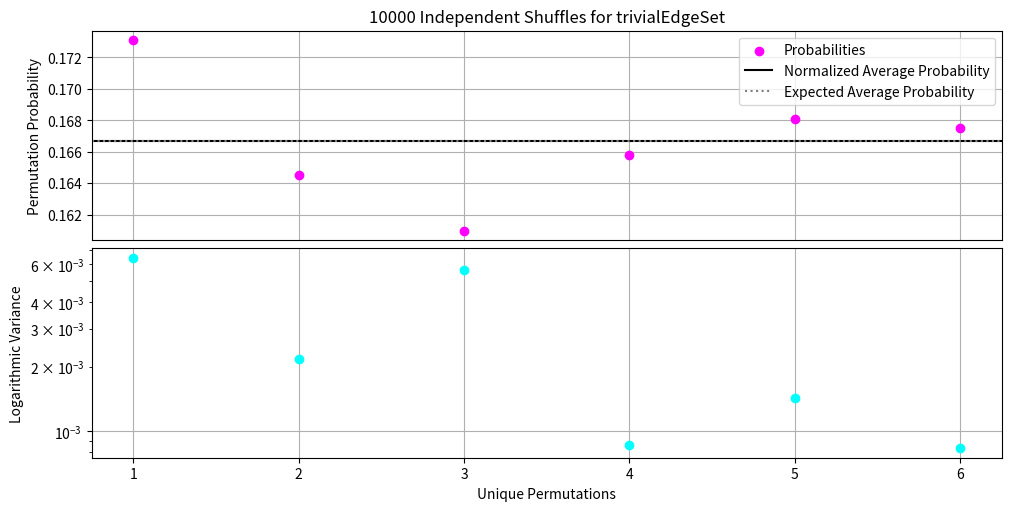
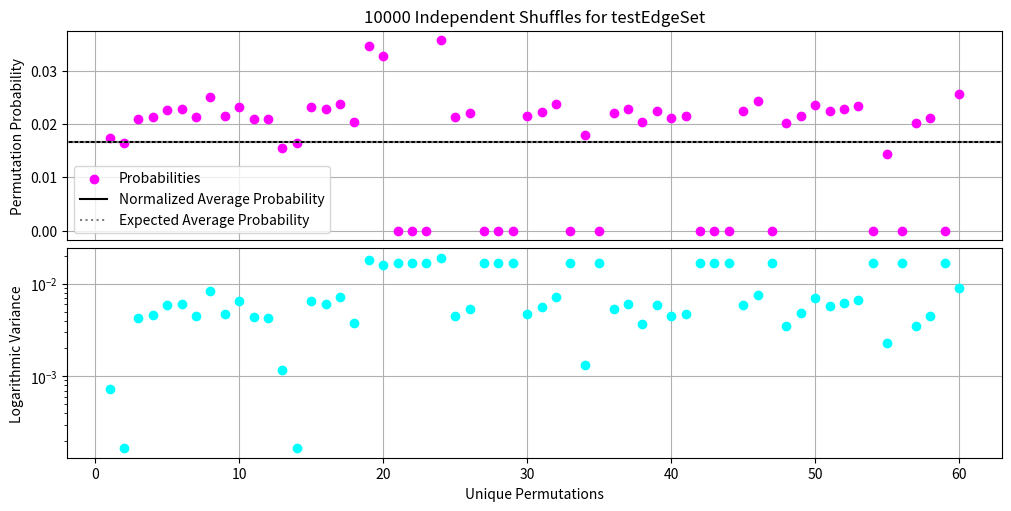
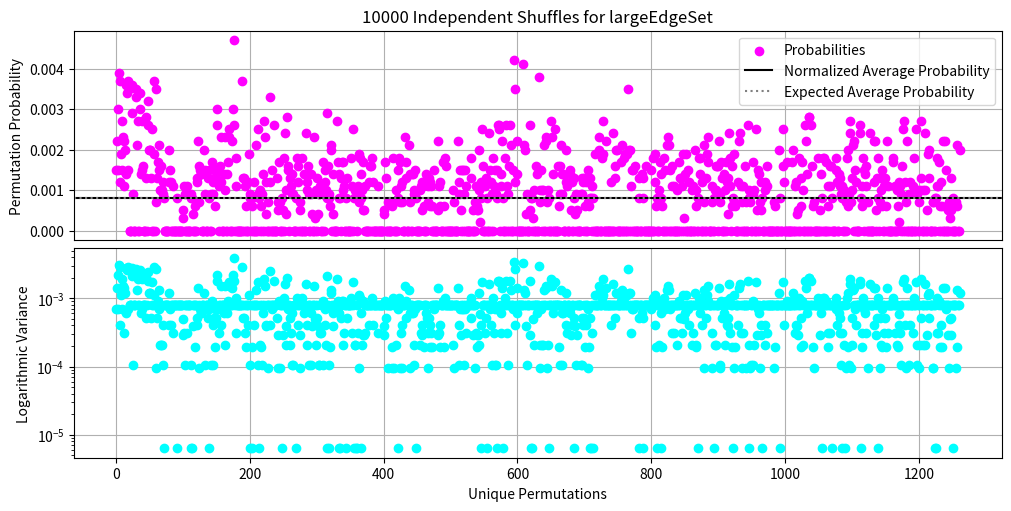
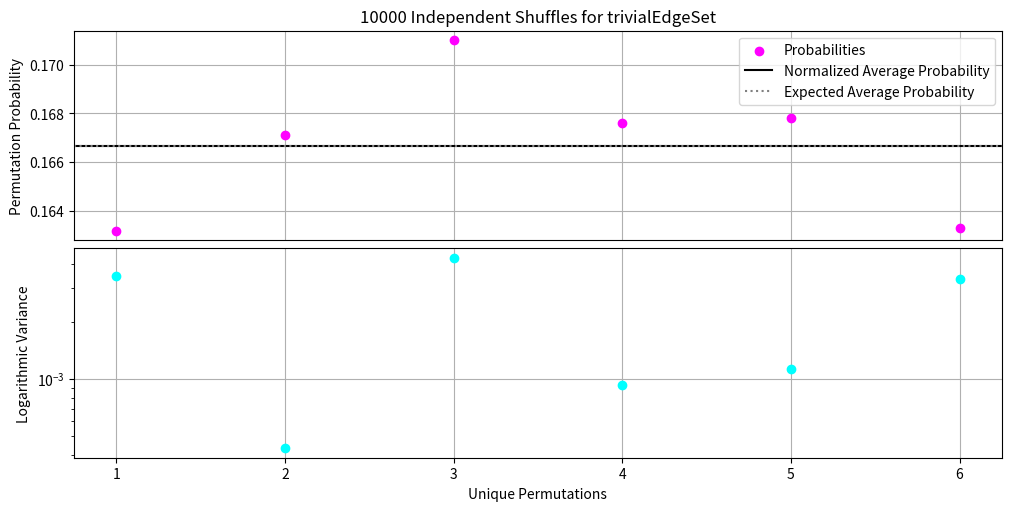
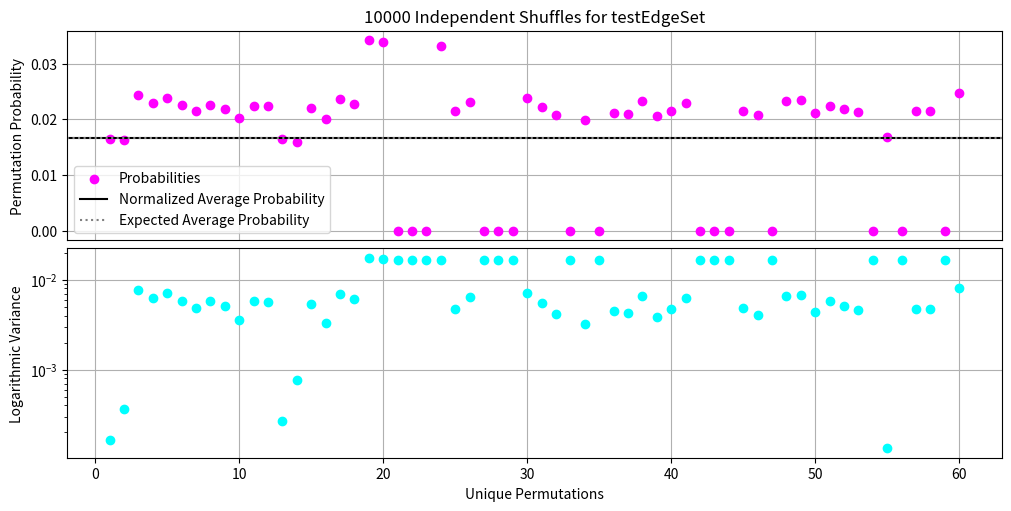
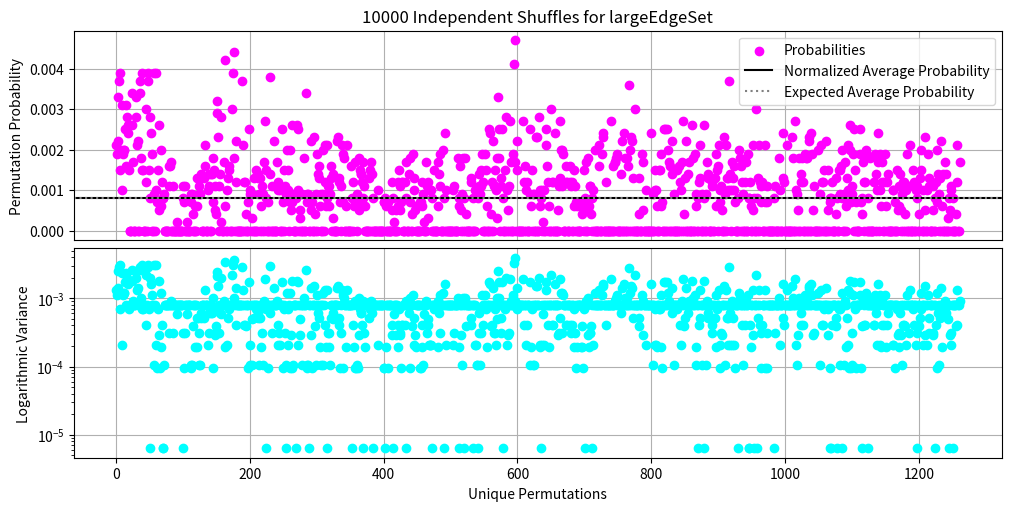

The matplotlib source for these figures, in order:
#%% Importing modules - コンプリート

# Standard mathematics modules
import numpy as np
import matplotlib.pyplot as plt

# Group theoretic modules
from sympy.utilities.iterables import multiset_permutations


#%% Defining test edge sets to permute - コンプリート
testEdgeSet = np.array(
    [
        [1,2],[2,1],[2,3],[3,2],[4,4]
    ]
)
largeEdgeSet = np.array(
    [
        [1,1],[1,2],[2,1],[3,2],[3,3],[4,1],[5,2]
    ]
)
trivialEdgeSet = np.array(
    [
        [1,1],[2,2],[3,3]
    ]
)


# %% Redefing the consensus shuffle using the DCN notation - コンプリート

# Defining the consensus shuffle with a deterministic run time
def consensusShuffle(targetEdgeSet, extraInfo=True):
    
    # Initializing the edge set and its columns
    edgeSet = np.copy(targetEdgeSet)
    u = list(edgeSet.T[0]) #\vec{u}
    v = list(edgeSet.T[1]) #\vec{v}
    
    # Extra info: printing the original configuration of the set
    if extraInfo == True:
        print('Initial edge set of the graph:\n', edgeSet)
        print('Target list:\n', u)
        print('Dual list:\n', v)
        
    # Looping over the different endpoints of the unselected elements
    for i in reversed(
        range(
            1, len(u)
        )
    ):
        # Extra info: printing current selected endpoint
        if extraInfo == True:
            print('Current endpoint: ', u[i])
        
        # Initializing the transition index set
        t = []
        
        # Constructing the transition set based on non-degenerate elements
        for k in range(
            0, i+1
            ):
            
            # Appending non-degenerate points to the transition set
            if (
                ((u[i] != u[k]) and (v[i] != v[k])) or ((u[i] == u[k]) and (v[i] == v[k]))
                ):
                t.append(k)
                
        # Extra info: printing the transition set
        if extraInfo == True:
            print('Current transition index set: ', t)        
                
        # Randomly selecting a point in the transition set and swapping elements
        j = np.random.choice(t)
        u[i], u[j] = u[j], u[i]
        
        # Extra info: printing randomly selected element
        if extraInfo == True:
            print('Selected transition point: ', j)
            print('Selected point in U: ', u[i])
        
        # Extra info: printing swapped elements and new list
        if extraInfo == True:
            print('Swapped element', u[i], 'with', u[j])
            print('Current target list: ', u)
            print('Current dual list: ', v)
        
    # Gluing back the pieces of the edge set together 
    finalEdgeSet = np.column_stack(
        (u,v)
    )
    
    # Extra info: presenting the final state of the edge set
    if extraInfo == True:
        print('Final state of edge set:\n', finalEdgeSet)
        
    return finalEdgeSet
                

# %% Testing out on different edge sets - コンプリート

# Testing the function on the trivial edge set
print('--- Trivial Edge Set ---')
consensusShuffle(trivialEdgeSet)

# Testing the function on the test edge set
print('--- Test Edge Set ---')
consensusShuffle(testEdgeSet)

# Testing the function on the test edge set
print('--- Large Edge Set ---')
consensusShuffle(largeEdgeSet)


# %% [Vertex Space] Computing probability distribution of group action for the consensus group - コンプリート

# Defining a plotting function for a fixed amount of iterations
def probabilityDistribution(inputEdgeSet, edgeName, iterationSize, extraInfo=False):
    
    # Defining all possible unique permutations of the input set
    permutationArray = list(
        multiset_permutations(list(inputEdgeSet.T[0]))
    )
    print('Total possible permutations: ', len(permutationArray))
    print('All possible unique permutations: ', permutationArray)

    # Initialize an empty list to tally up the occurences of given permutations
    tallySet = list(
        np.zeros(
            len(permutationArray), dtype=int
        )
    )
    
    # Iterating through iterationSize independent shuffles
    for iteration in range(
        1,iterationSize+1
        ):
        
        # Performing a random permutation of the U column of the edge set
        outputEdgeSet = consensusShuffle(inputEdgeSet,False)
        outputTargetList = list(outputEdgeSet.T[0])
        if extraInfo == True:
            print('Permuted set: ', outputTargetList)
        
        # Checking if it is one of the permutations and if so add to the tally
        for permutation in range(
            0,len(permutationArray)
        ):
            if outputTargetList == permutationArray[permutation]:
                tallySet[permutation] += 1
            
    # Extra info: printing output tally set
    if extraInfo == True:           
        print('Final tally: ',tallySet)

    # Indexing all unique permutations of U
    permutationIndexSet = list(
        np.arange(
            1, len(permutationArray)+1
        )
    )
    
    # Computing the average occurence of the unique permutations
    averageOccurence = np.mean(tallySet)/iterationSize
    
    # Probability set of all unique permutations of U
    probabilitySet = np.array(tallySet)/iterationSize

    # Plotting results of permutations for all independent iterations
    fig, axs = plt.subplots(2, 1, figsize=(10, 5), constrained_layout=True)
    
    # Top subplot: probabilities
    ax = axs[0]
    ax.scatter(permutationIndexSet,probabilitySet, color='magenta',label='Probabilities')
    ax.axhline(y=averageOccurence, color='black', label = 'Normalized Average Probability')
    ax.axhline(y=1/len(permutationArray), color='gray', label = 'Expected Average Probability', linestyle = 'dotted')
    ax.set_ylabel('Permutation Probability')
    ax.tick_params(axis='x', which='both', bottom=False, top=False, labelbottom=False)
    ax.set_title(f'{iterationSize} Independent Shuffles for {edgeName}')
    ax.legend()
    ax.grid()
    ax.set_axisbelow(True)

    # Bottom subplot: residuals
    ax = axs[1]
    ax.scatter(permutationIndexSet,np.abs(
        ( np.array(tallySet)/iterationSize ) - averageOccurence
    ), color ='aqua', label='Normalized Residues')
    ax.set_xlabel('Unique Permutations')
    ax.set_ylabel('Logarithmic Variance')
    ax.set_yscale('log')
    ax.grid()
    ax.set_axisbelow(True)
    
    return

# Computing the probability distributions for the different edge sets
print('--- Trivial Edge Set ---')
probabilityDistribution(trivialEdgeSet,'trivialEdgeSet',10000)
print('--- Test Edge Set ---')
probabilityDistribution(testEdgeSet,'testEdgeSet',10000)
print('--- Large Edge Set ---')
probabilityDistribution(largeEdgeSet,'largeEdgeSet',10000)


# %% [Edge Space] Computing probability distribution of group action for the consensus group - コンプリート

# Defining a plotting function for a fixed amount of iterations
def probabilityDistribution(inputEdgeSet, edgeName, iterationSize, extraInfo=False):
    
    # Defining all possible unique permutations of the input set
    permutationArray = list(
        multiset_permutations(list(inputEdgeSet.T[0]))
    )
    print('Total possible permutations: ', len(permutationArray))
    print('All possible unique permutations: ', permutationArray)

    # Initialize an empty list to tally up the occurences of given permutations
    tallySet = list(
        np.zeros(
            len(permutationArray), dtype=int
        )
    )
    
    # Iterating through iterationSize independent shuffles
    for iteration in range(
        1,iterationSize+1
        ):
        
        # Performing a random permutation of the U column of the edge set
        outputEdgeSet = consensusShuffle(inputEdgeSet,False)
        outputTargetList = list(outputEdgeSet.T[0])
        if extraInfo == True:
            print('Permuted set: ', outputTargetList)
        
        # Checking if it is one of the permutations and if so add to the tally
        for permutation in range(
            0,len(permutationArray)
        ):
            if outputTargetList == permutationArray[permutation]:
                tallySet[permutation] += 1
            
    # Extra info: printing output tally set
    if extraInfo == True:           
        print('Final tally: ',tallySet)

    # Indexing all unique permutations of U
    permutationIndexSet = list(
        np.arange(
            1, len(permutationArray)+1
        )
    )
    
    # Computing the average occurence of the unique permutations
    averageOccurence = np.mean(tallySet)/iterationSize
    
    # Probability set of all unique permutations of U
    probabilitySet = np.array(tallySet)/iterationSize

    # Plotting results of permutations for all independent iterations
    fig, axs = plt.subplots(2, 1, figsize=(10, 5), constrained_layout=True)
    
    # Top subplot: probabilities
    ax = axs[0]
    ax.scatter(permutationIndexSet,probabilitySet, color='magenta',label='Probabilities')
    ax.axhline(y=averageOccurence, color='black', label = 'Normalized Average Probability')
    ax.axhline(y=1/len(permutationArray), color='gray', label = 'Expected Average Probability', linestyle = 'dotted')
    ax.set_ylabel('Permutation Probability')
    ax.tick_params(axis='x', which='both', bottom=False, top=False, labelbottom=False)
    ax.set_title(f'{iterationSize} Independent Shuffles for {edgeName}')
    ax.legend()
    ax.grid()
    ax.set_axisbelow(True)

    # Bottom subplot: residuals
    ax = axs[1]
    ax.scatter(permutationIndexSet,np.abs(
        ( np.array(tallySet)/iterationSize ) - averageOccurence
    ), color ='aqua', label='Normalized Residues')
    ax.set_xlabel('Unique Permutations')
    ax.set_ylabel('Logarithmic Variance')
    ax.set_yscale('log')
    ax.grid()
    ax.set_axisbelow(True)
    
    return

# Computing the probability distributions for the different edge sets
print('--- Trivial Edge Set ---')
probabilityDistribution(trivialEdgeSet,'trivialEdgeSet',10000)
print('--- Test Edge Set ---')
probabilityDistribution(testEdgeSet,'testEdgeSet',10000)
print('--- Large Edge Set ---')
probabilityDistribution(largeEdgeSet,'largeEdgeSet',10000)


# %% Initialize a satisfying edge set from a given degree sequence  - コンプリート

# This is following Peters comments on signal + algorithmn 8
